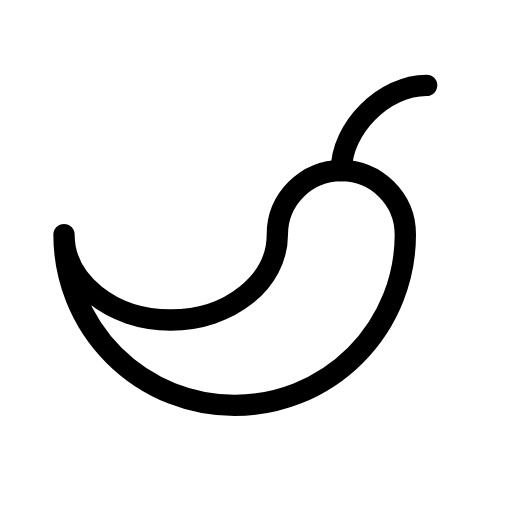
t = 0.00 s
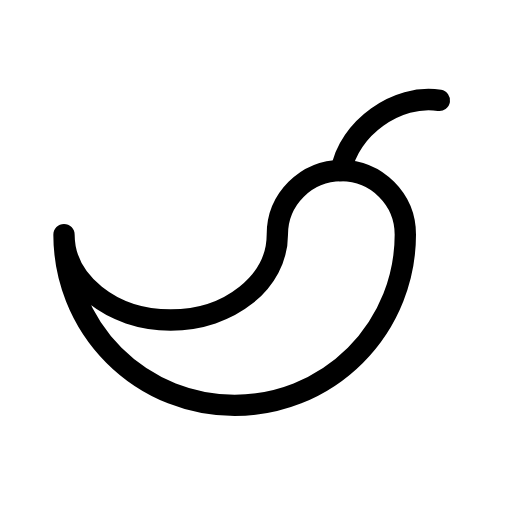
t = 0.47 s
t = 0.78 s: frame unchanged from t = 0.47 s, image omitted
t = 1.25 s: frame unchanged from t = 0.00 s, image omitted
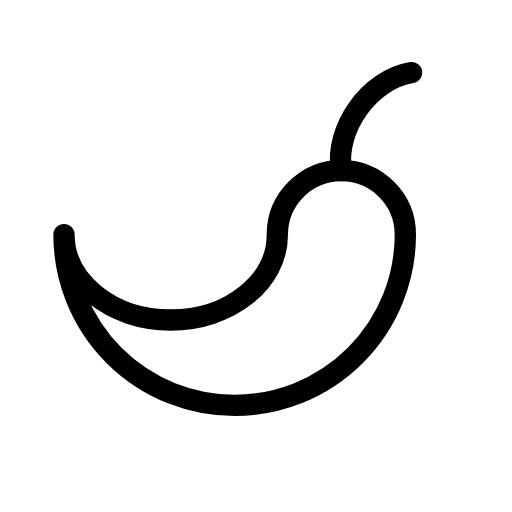
t = 1.72 s
t = 2.03 s: frame unchanged from t = 1.72 s, image omitted

The animated SVG that drew these frames (rendered in a browser with its animation timeline set to each time). Animation: 1 SMIL element (animateTransform=1); one cycle of 2.50 s, repeats indefinitely.

<svg xmlns="http://www.w3.org/2000/svg" width="24" height="24" viewBox="0 0 24 24" fill="none" stroke="currentColor"
     stroke-width="1" stroke-linecap="round" stroke-linejoin="round"
     class="icon icon-tabler icons-tabler-animated icon-tabler-pepper">
    <path stroke="none" d="M0 0h24v24H0z" fill="none"/>
    <path d="M13 11c0 2.21 -2.239 4 -5 4s-5 -1.79 -5 -4a8 8 0 1 0 16 0a3 3 0 0 0 -6 0"/>
    <g>
        <animateTransform attributeName="transform" type="rotate" values="0 16 8;10 16 8;0 16 8;-10 16 8;0 16 8" dur="2.5s" repeatCount="indefinite" keyTimes="0;0.25;0.5;0.75;1" calcMode="spline" keySplines="0.33 0.66 0.67 1.00;0.33 0.00 0.67 0.34;0.33 0.66 0.67 1.00;0.33 0.00 0.67 0.34"/>
        <path d="M16 8c0 -2 2 -4 4 -4"/>
    </g>
</svg>
